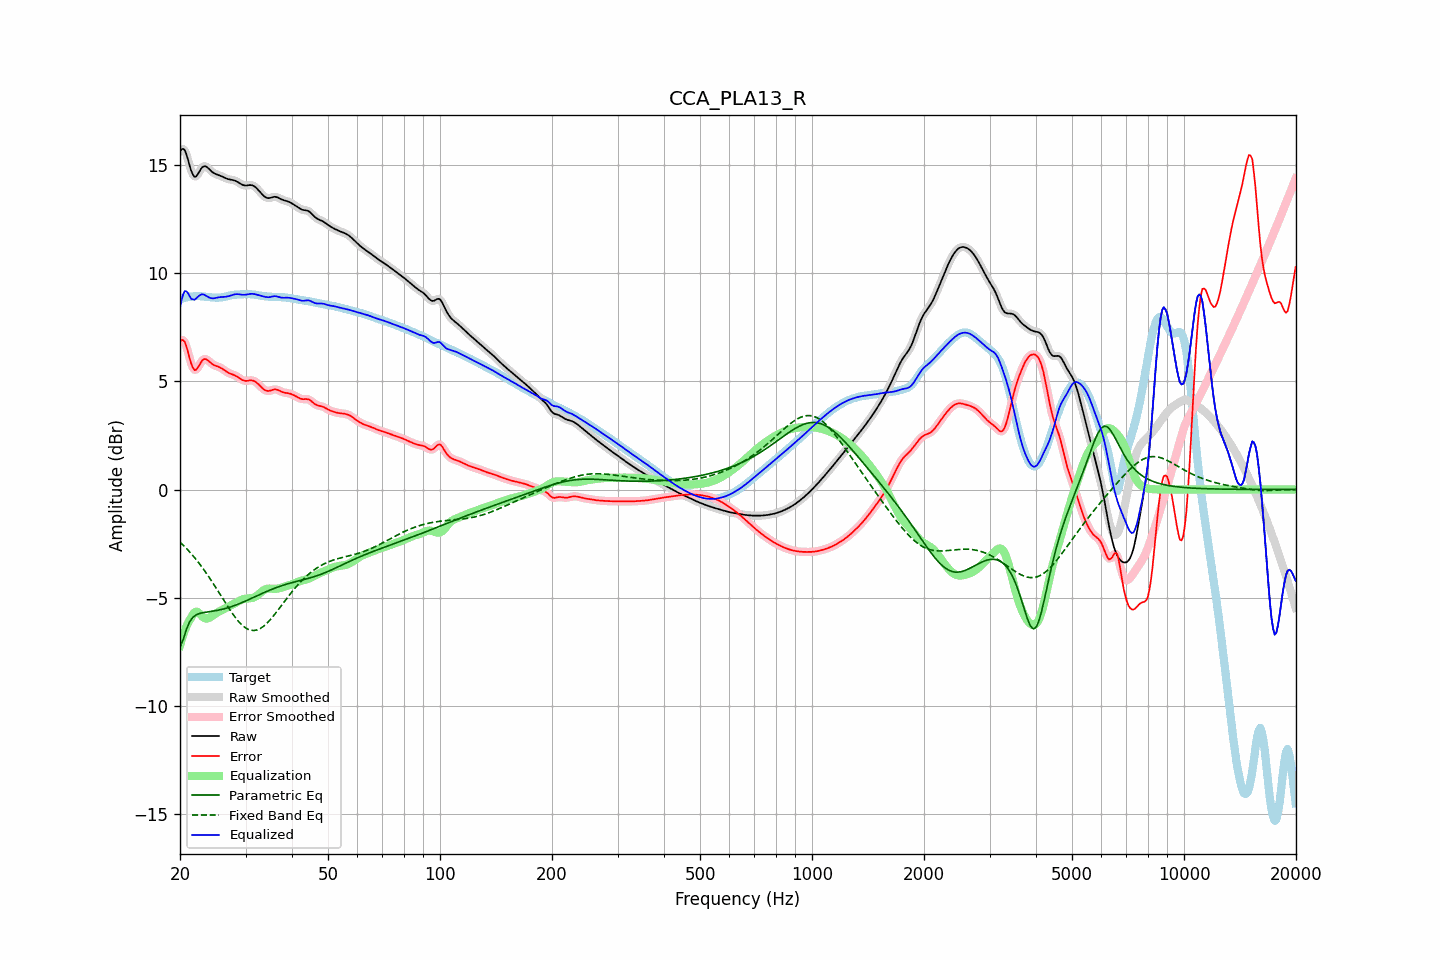

The file beside this chart, header and first rows:
frequency, raw, error, smoothed, error_smoothed, equalization, parametric_eq, fixed_band_eq, equalized_raw, equalized_smoothed, target
20.00, 15.63, 6.84, 15.64, 6.85, -7.22, -7.30, -2.43, 8.42, 8.42, 8.80
20.20, 15.73, 6.91, 15.73, 6.91, -6.96, -7.12, -2.50, 8.77, 8.77, 8.82
20.40, 15.75, 6.90, 15.74, 6.89, -6.73, -6.94, -2.57, 9.03, 9.02, 8.85
20.61, 15.69, 6.82, 15.67, 6.80, -6.52, -6.70, -2.65, 9.17, 9.15, 8.87
20.81, 15.49, 6.61, 15.49, 6.61, -6.33, -6.47, -2.72, 9.16, 9.16, 8.88
21.02, 15.25, 6.35, 15.24, 6.35, -6.17, -6.29, -2.80, 9.08, 9.07, 8.90
21.23, 14.97, 6.06, 14.98, 6.07, -6.03, -6.11, -2.88, 8.94, 8.95, 8.91
21.44, 14.73, 5.81, 14.74, 5.82, -5.92, -6.01, -2.97, 8.81, 8.82, 8.92
21.66, 14.57, 5.64, 14.56, 5.63, -5.77, -5.91, -3.05, 8.79, 8.79, 8.93
21.87, 14.45, 5.52, 14.48, 5.54, -5.68, -5.85, -3.14, 8.77, 8.80, 8.94
22.09, 14.48, 5.54, 14.48, 5.54, -5.65, -5.80, -3.23, 8.83, 8.84, 8.94
22.31, 14.57, 5.63, 14.56, 5.62, -5.67, -5.77, -3.33, 8.90, 8.89, 8.94
22.54, 14.69, 5.75, 14.69, 5.75, -5.73, -5.74, -3.42, 8.96, 8.96, 8.94
22.76, 14.82, 5.88, 14.81, 5.88, -5.81, -5.72, -3.52, 9.01, 9.01, 8.93
22.99, 14.91, 5.98, 14.90, 5.97, -5.88, -5.70, -3.62, 9.03, 9.02, 8.93
23.22, 14.95, 6.03, 14.94, 6.02, -5.94, -5.69, -3.72, 9.01, 9.00, 8.92
23.45, 14.94, 6.03, 14.94, 6.03, -5.97, -5.67, -3.83, 8.97, 8.97, 8.91
23.69, 14.89, 5.99, 14.89, 5.99, -5.97, -5.66, -3.94, 8.92, 8.92, 8.90
23.92, 14.82, 5.93, 14.82, 5.93, -5.94, -5.65, -4.04, 8.88, 8.88, 8.89
24.16, 14.75, 5.86, 14.75, 5.87, -5.90, -5.64, -4.16, 8.85, 8.85, 8.89
24.40, 14.68, 5.80, 14.69, 5.81, -5.84, -5.63, -4.27, 8.84, 8.84, 8.88
24.65, 14.63, 5.76, 14.63, 5.76, -5.79, -5.62, -4.38, 8.84, 8.84, 8.87
24.89, 14.59, 5.72, 14.60, 5.72, -5.74, -5.60, -4.50, 8.85, 8.85, 8.87
25.14, 14.57, 5.70, 14.57, 5.70, -5.70, -5.59, -4.62, 8.87, 8.87, 8.87
25.39, 14.54, 5.67, 14.54, 5.67, -5.66, -5.58, -4.74, 8.89, 8.88, 8.87
25.65, 14.51, 5.64, 14.51, 5.64, -5.62, -5.56, -4.86, 8.89, 8.89, 8.87
25.91, 14.48, 5.60, 14.48, 5.59, -5.58, -5.54, -4.97, 8.90, 8.90, 8.88
26.16, 14.44, 5.55, 14.44, 5.54, -5.54, -5.53, -5.09, 8.90, 8.90, 8.90
26.43, 14.40, 5.49, 14.41, 5.49, -5.50, -5.51, -5.21, 8.91, 8.91, 8.91
26.69, 14.37, 5.44, 14.37, 5.44, -5.46, -5.49, -5.33, 8.92, 8.92, 8.93
26.96, 14.35, 5.40, 14.35, 5.40, -5.42, -5.47, -5.44, 8.93, 8.94, 8.95
27.23, 14.33, 5.36, 14.33, 5.36, -5.38, -5.44, -5.56, 8.96, 8.96, 8.97
27.50, 14.32, 5.34, 14.32, 5.34, -5.34, -5.42, -5.67, 8.98, 8.98, 8.98
27.77, 14.31, 5.31, 14.31, 5.31, -5.30, -5.39, -5.77, 9.00, 9.00, 9.00
28.05, 14.29, 5.28, 14.28, 5.28, -5.26, -5.36, -5.88, 9.02, 9.02, 9.00
28.33, 14.25, 5.24, 14.25, 5.24, -5.22, -5.34, -5.97, 9.03, 9.03, 9.01
28.62, 14.21, 5.20, 14.21, 5.20, -5.18, -5.31, -6.06, 9.03, 9.03, 9.01
28.90, 14.17, 5.15, 14.17, 5.15, -5.14, -5.28, -6.15, 9.02, 9.02, 9.02
29.19, 14.12, 5.10, 14.12, 5.10, -5.11, -5.25, -6.23, 9.01, 9.01, 9.02
29.48, 14.08, 5.05, 14.09, 5.06, -5.08, -5.21, -6.29, 9.00, 9.01, 9.03
29.78, 14.06, 5.03, 14.06, 5.03, -5.06, -5.18, -6.36, 9.00, 9.00, 9.03
30.08, 14.05, 5.02, 14.06, 5.02, -5.05, -5.15, -6.41, 9.01, 9.01, 9.03
30.38, 14.06, 5.02, 14.06, 5.03, -5.04, -5.12, -6.45, 9.02, 9.02, 9.04
30.68, 14.07, 5.04, 14.07, 5.04, -5.04, -5.08, -6.48, 9.04, 9.04, 9.03
30.99, 14.07, 5.05, 14.07, 5.04, -5.03, -5.05, -6.51, 9.05, 9.04, 9.03
31.30, 14.06, 5.04, 14.06, 5.04, -5.01, -5.01, -6.52, 9.05, 9.05, 9.02
31.61, 14.03, 5.02, 14.03, 5.02, -4.99, -4.98, -6.52, 9.04, 9.04, 9.01
31.93, 13.98, 4.98, 13.97, 4.98, -4.95, -4.95, -6.51, 9.02, 9.02, 9.00
32.24, 13.90, 4.92, 13.90, 4.92, -4.90, -4.91, -6.49, 9.00, 9.00, 8.99
32.57, 13.82, 4.85, 13.82, 4.85, -4.84, -4.88, -6.46, 8.98, 8.98, 8.97
32.89, 13.74, 4.77, 13.74, 4.77, -4.78, -4.84, -6.42, 8.96, 8.96, 8.96
33.22, 13.66, 4.70, 13.65, 4.70, -4.71, -4.81, -6.38, 8.94, 8.94, 8.95
33.55, 13.58, 4.64, 13.58, 4.64, -4.66, -4.78, -6.32, 8.92, 8.92, 8.94
33.89, 13.52, 4.59, 13.52, 4.59, -4.62, -4.74, -6.26, 8.90, 8.91, 8.93
34.23, 13.49, 4.56, 13.49, 4.56, -4.59, -4.71, -6.19, 8.89, 8.89, 8.92
34.57, 13.47, 4.55, 13.47, 4.56, -4.58, -4.68, -6.11, 8.89, 8.89, 8.92
34.92, 13.48, 4.57, 13.48, 4.57, -4.58, -4.65, -6.03, 8.90, 8.90, 8.91
35.27, 13.50, 4.59, 13.50, 4.59, -4.59, -4.62, -5.95, 8.91, 8.91, 8.91
35.62, 13.52, 4.62, 13.52, 4.62, -4.59, -4.59, -5.86, 8.93, 8.93, 8.91
35.97, 13.53, 4.63, 13.53, 4.63, -4.59, -4.56, -5.76, 8.94, 8.93, 8.90
... 635 more rows
